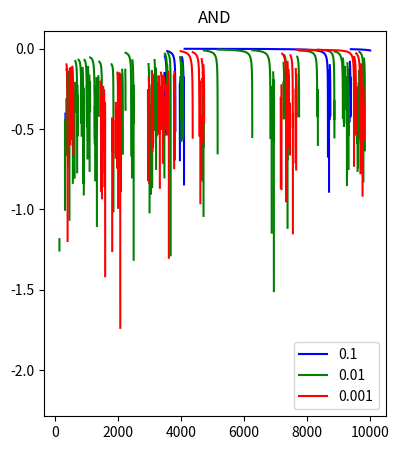

Recreate this plot in Python. (Note: this script raises an exception after producing the figure.)
import numpy as np
import matplotlib.pyplot as plt


# Data
X = np.array([(0,0), (1,0), (0,1), (1,1)])
Y = np.array([[0, 0, 0, 1], [0, 1, 1, 1], [0, 1, 1, 0]]) # AND, OR, XOR
Y_name = np.array(["AND", "OR", "XOR"])

lr = np.array([0.1, 0.01, 0.001])

# Model
class LogitsticRegression():
    def __init__(self):
        self.W = np.random.normal(size=2)
        self.b = np.random.normal(size=1)

    def sigmoid(slef, z):
        return 1 / (1 - np.exp(-z))

    def predict(self, x):
        z = np.inner(self.W, x) + self.b[0]
        return self.sigmoid(z)

# train
def train(X, Y, model, lr = 0.01):
    dW = np.zeros((2))
    db = np.zeros((1))
    m = X.shape[0]
    cost = 0.0

    for x, y in zip(X, Y):
        y_hat = model.predict(x)
        # L(y, y_hat) = -y * log(y_hat) - (1-y) * log(1-y_hat)
        if y == 1:
            cost -= np.log(y_hat)
        else:
            cost -= np.log(1-y_hat)

        dW += (y_hat - y) * x
        db += (y_hat - y)

    cost /= m
    model.W -= lr * dW / m
    model.b -= lr * db / m

    return cost

# train
loss = []
for i in range(len(Y)):
    for j in range(len(lr)):
        print("Data : {0} with lr({1})".format(Y_name[i], lr[j]))
        model = LogitsticRegression()
        for epoch in range(10000):
            cost = train(X, Y[i], model, lr[i])
            loss.append(cost)
            if epoch % 3000 == 0:
                print(epoch, cost)

        # predict results
        for k in range(len(X)):
            print("{0} : {1}".format(X[k], model.predict(X[k])))
        print("="*40)
    print()

# Loss plot
x = np.arange(10000)
y = np.array(loss).reshape((len(Y)*len(lr), -1))

fig = plt.figure(figsize=(15, 5))
for i in range(len(Y)):
    ax = fig.add_subplot(1, 3, i+1)
    ax.plot(x, y[i*3], label="0.1", c="b")
    ax.plot(x, y[i*3+1], label="0.01", c="g")
    ax.plot(x, y[i*3+2], label="0.001", c="r")
    ax.legend()
    ax.set_title(Y_name[i])
    ax.set_ylim([0, np.max(y)+0.2])
    ax.set_xlabel("Epoch")
    ax.set_ylbael("Loss")

plt.show()